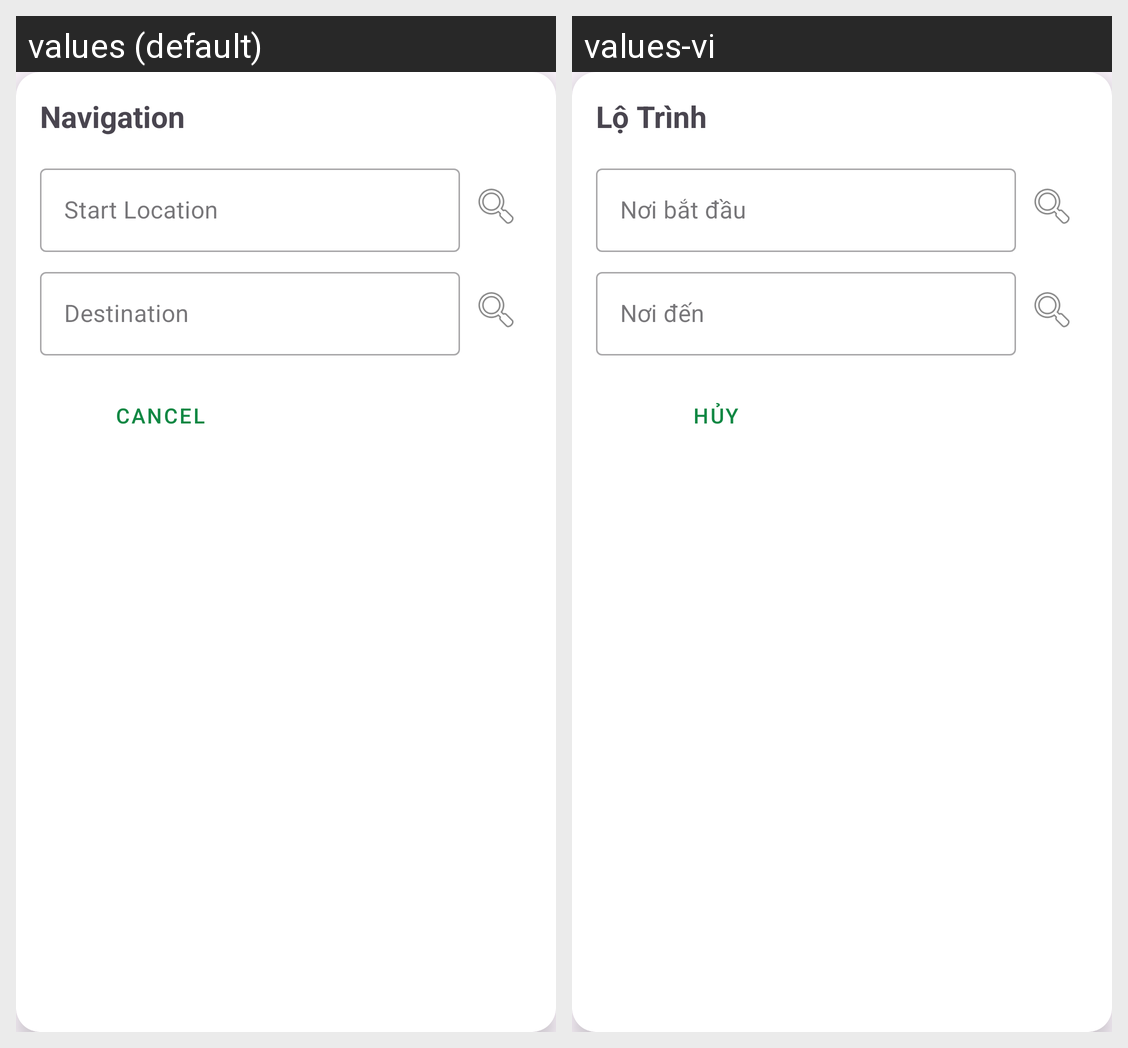

For this localized Android screen grid, give each drawn string resource with its value in every locale shown.
Android screen res/layout/dialog_navigation.xml rendered under 2 locales, left to right: values (default), values-vi. Device: Nexus 5 (rendered at 1080×1920; each locale shown at half size, 540×960, under a caption strip naming it); theme Theme.Authentication_UIUX.
Strings drawn on this screen, with the default value and each locale's value (text and hints the layout hard-codes, and strings that could not be matched under every locale, appear in the picture but are not listed):

Navigation
  values: Navigation
  values-vi: Lộ Trình

Start_Location
  values: Start Location
  values-vi: Nơi bắt đầu

Destination
  values: Destination
  values-vi: Nơi đến

Cancel
  values: Cancel
  values-vi: Hủy
